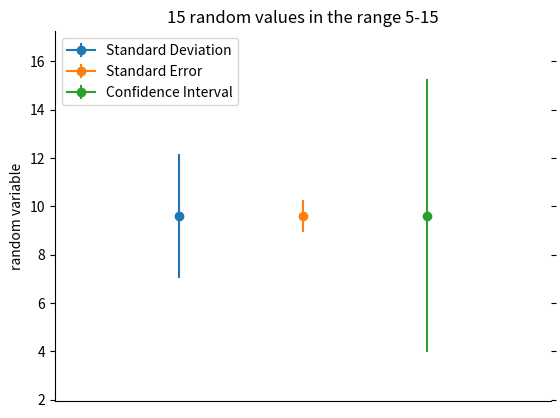

This figure's Python source:
# -*- coding:utf-8 -*-

# 标准偏差（Standard Deviation）
# 标准误差（Standard Error）
# 置信区间（Confidence Intervals）

import numpy as np
from matplotlib import pyplot as plt
from scipy.stats import t

# 在5-15范围内生成15个随机数据点
X = np.random.randint(5, 15, 15)

# 样本大小
n = X.size

# 平均
X_mean = np.mean(X)

# standard deviation 标准偏差
X_std = np.std(X)

# standard error 标准误差
X_se = X_std / np.sqrt(n)
# alternatively:
#    from scipy import stats
#    stats.sem(X)

# 95% Confidence Interval

dof = n - 1         # degrees of freedom
alpha = 1.0 - 0.95
conf_interval = t.ppf(1-alpha/2., dof) * X_std*np.sqrt(1.+1./n)

fig = plt.gca()
plt.errorbar(1, X_mean, yerr=X_std, fmt='-o')
plt.errorbar(2, X_mean, yerr=X_se, fmt='-o')
plt.errorbar(3, X_mean, yerr=conf_interval, fmt='-o')

plt.xlim([0,4])
plt.ylim(X_mean-conf_interval-2, X_mean+conf_interval+2)

# axis formatting
fig.axes.get_xaxis().set_visible(False)
fig.spines["top"].set_visible(False)
fig.spines["right"].set_visible(False)
plt.tick_params(axis="both", which="both", bottom="off", top="off",
                labelbottom="on", left="on", right="off", labelleft="on")

plt.legend(['Standard Deviation', 'Standard Error', 'Confidence Interval'],
           loc='upper left',
           numpoints=1,
           fancybox=True)

plt.ylabel('random variable')
plt.title('15 random values in the range 5-15')

plt.show()